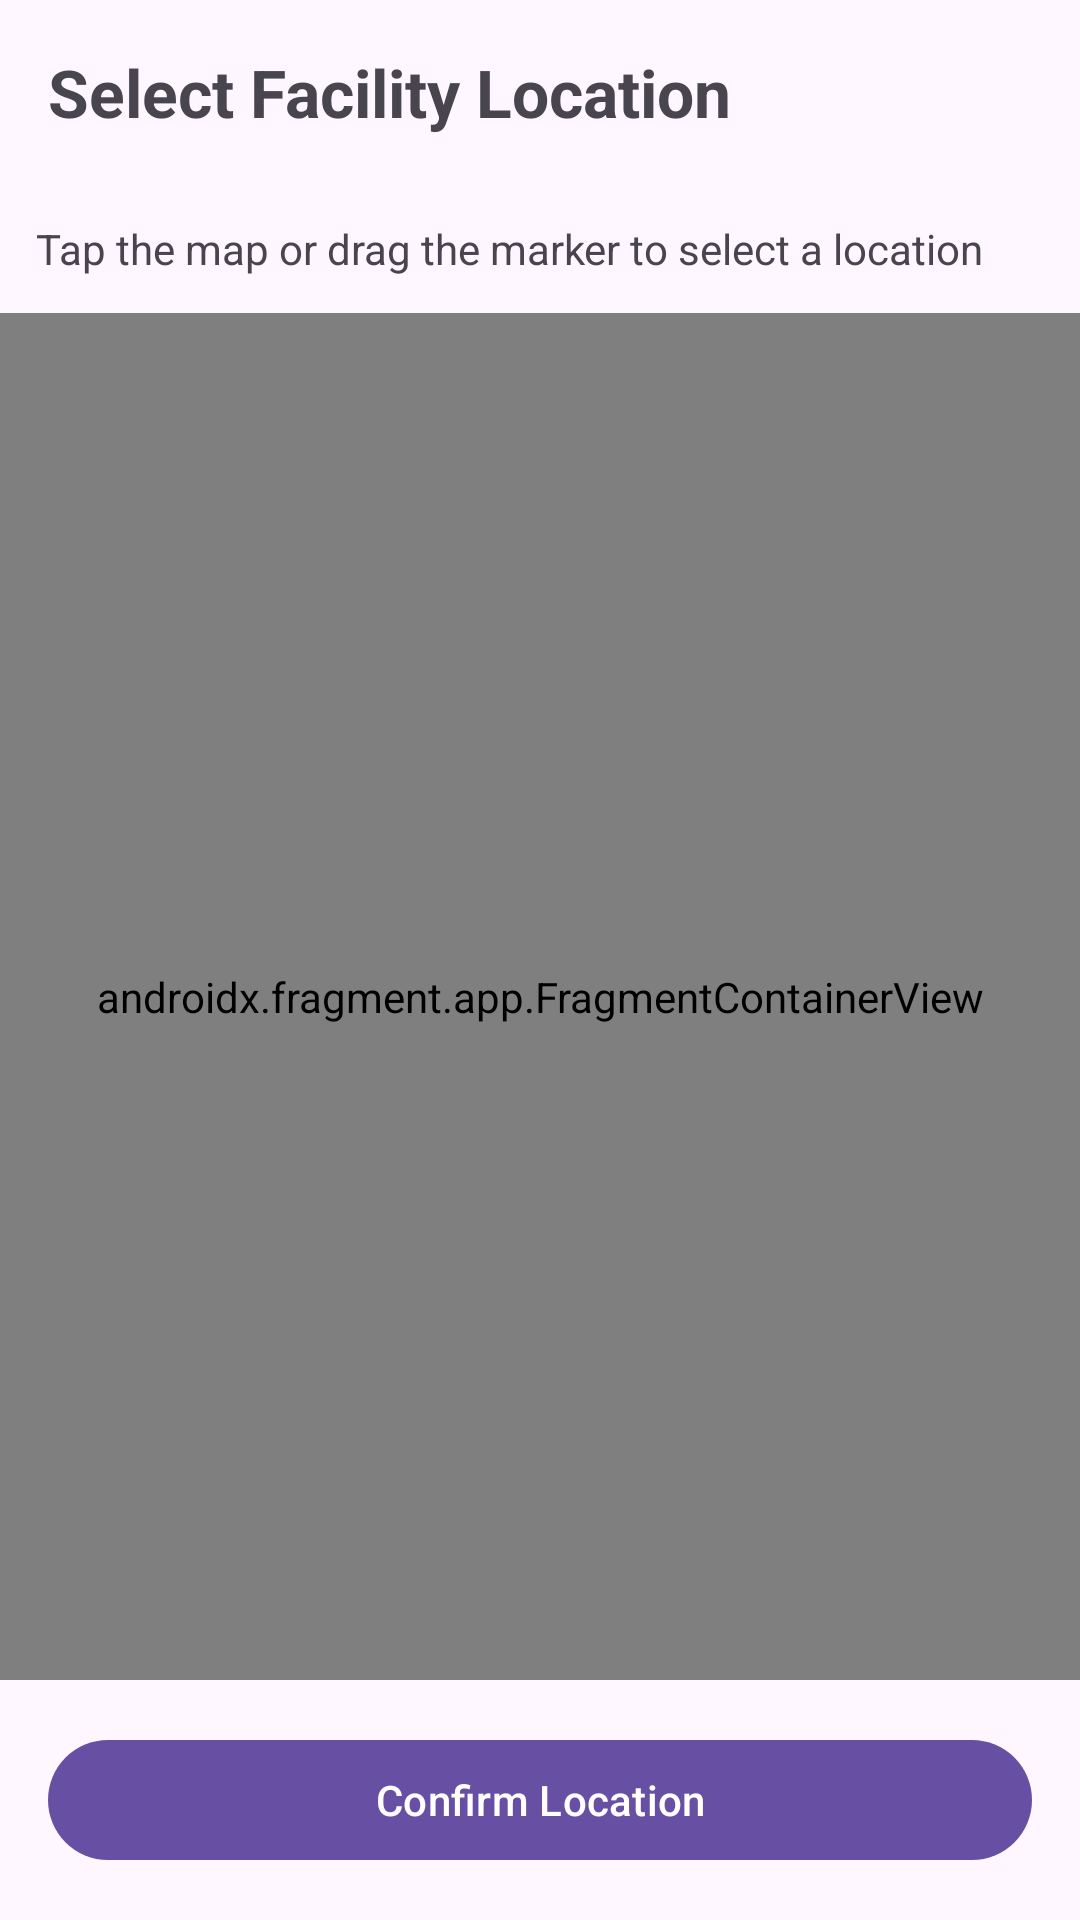

This screen was rendered from an Android layout file. Write that file and the resources it references.
<!-- AndroidManifest.xml: application theme Theme.MediMapIreland -->
<!-- res/layout/activity_map.xml -->
<?xml version="1.0" encoding="utf-8"?>
<LinearLayout
    xmlns:android="http://schemas.android.com/apk/res/android"
    android:layout_width="match_parent"
    android:layout_height="match_parent"
    android:orientation="vertical">

    
    <TextView
        android:layout_width="match_parent"
        android:layout_height="wrap_content"
        android:padding="16dp"
        android:text="Select Facility Location"
        android:textSize="22sp"
        android:textStyle="bold" />

    
    <TextView
        android:layout_width="match_parent"
        android:layout_height="wrap_content"
        android:padding="12dp"
        android:text="Tap the map or drag the marker to select a location"
        android:textSize="14sp" />

    
    <androidx.fragment.app.FragmentContainerView
        android:id="@+id/map"
        android:name="com.google.android.gms.maps.SupportMapFragment"
        android:layout_width="match_parent"
        android:layout_height="0dp"
        android:layout_weight="1" />

    
    <com.google.android.material.button.MaterialButton
        android:id="@+id/btnConfirmLocation"
        android:layout_width="match_parent"
        android:layout_height="wrap_content"
        android:layout_margin="16dp"
        android:text="Confirm Location" />

</LinearLayout>
<!-- resources referenced by this layout -->
<resources>
  <style name="Theme.MediMapIreland" parent="Base.Theme.MediMapIreland" />
  <style name="Base.Theme.MediMapIreland" parent="Theme.Material3.DayNight.NoActionBar">
          
          
      </style>
</resources>
